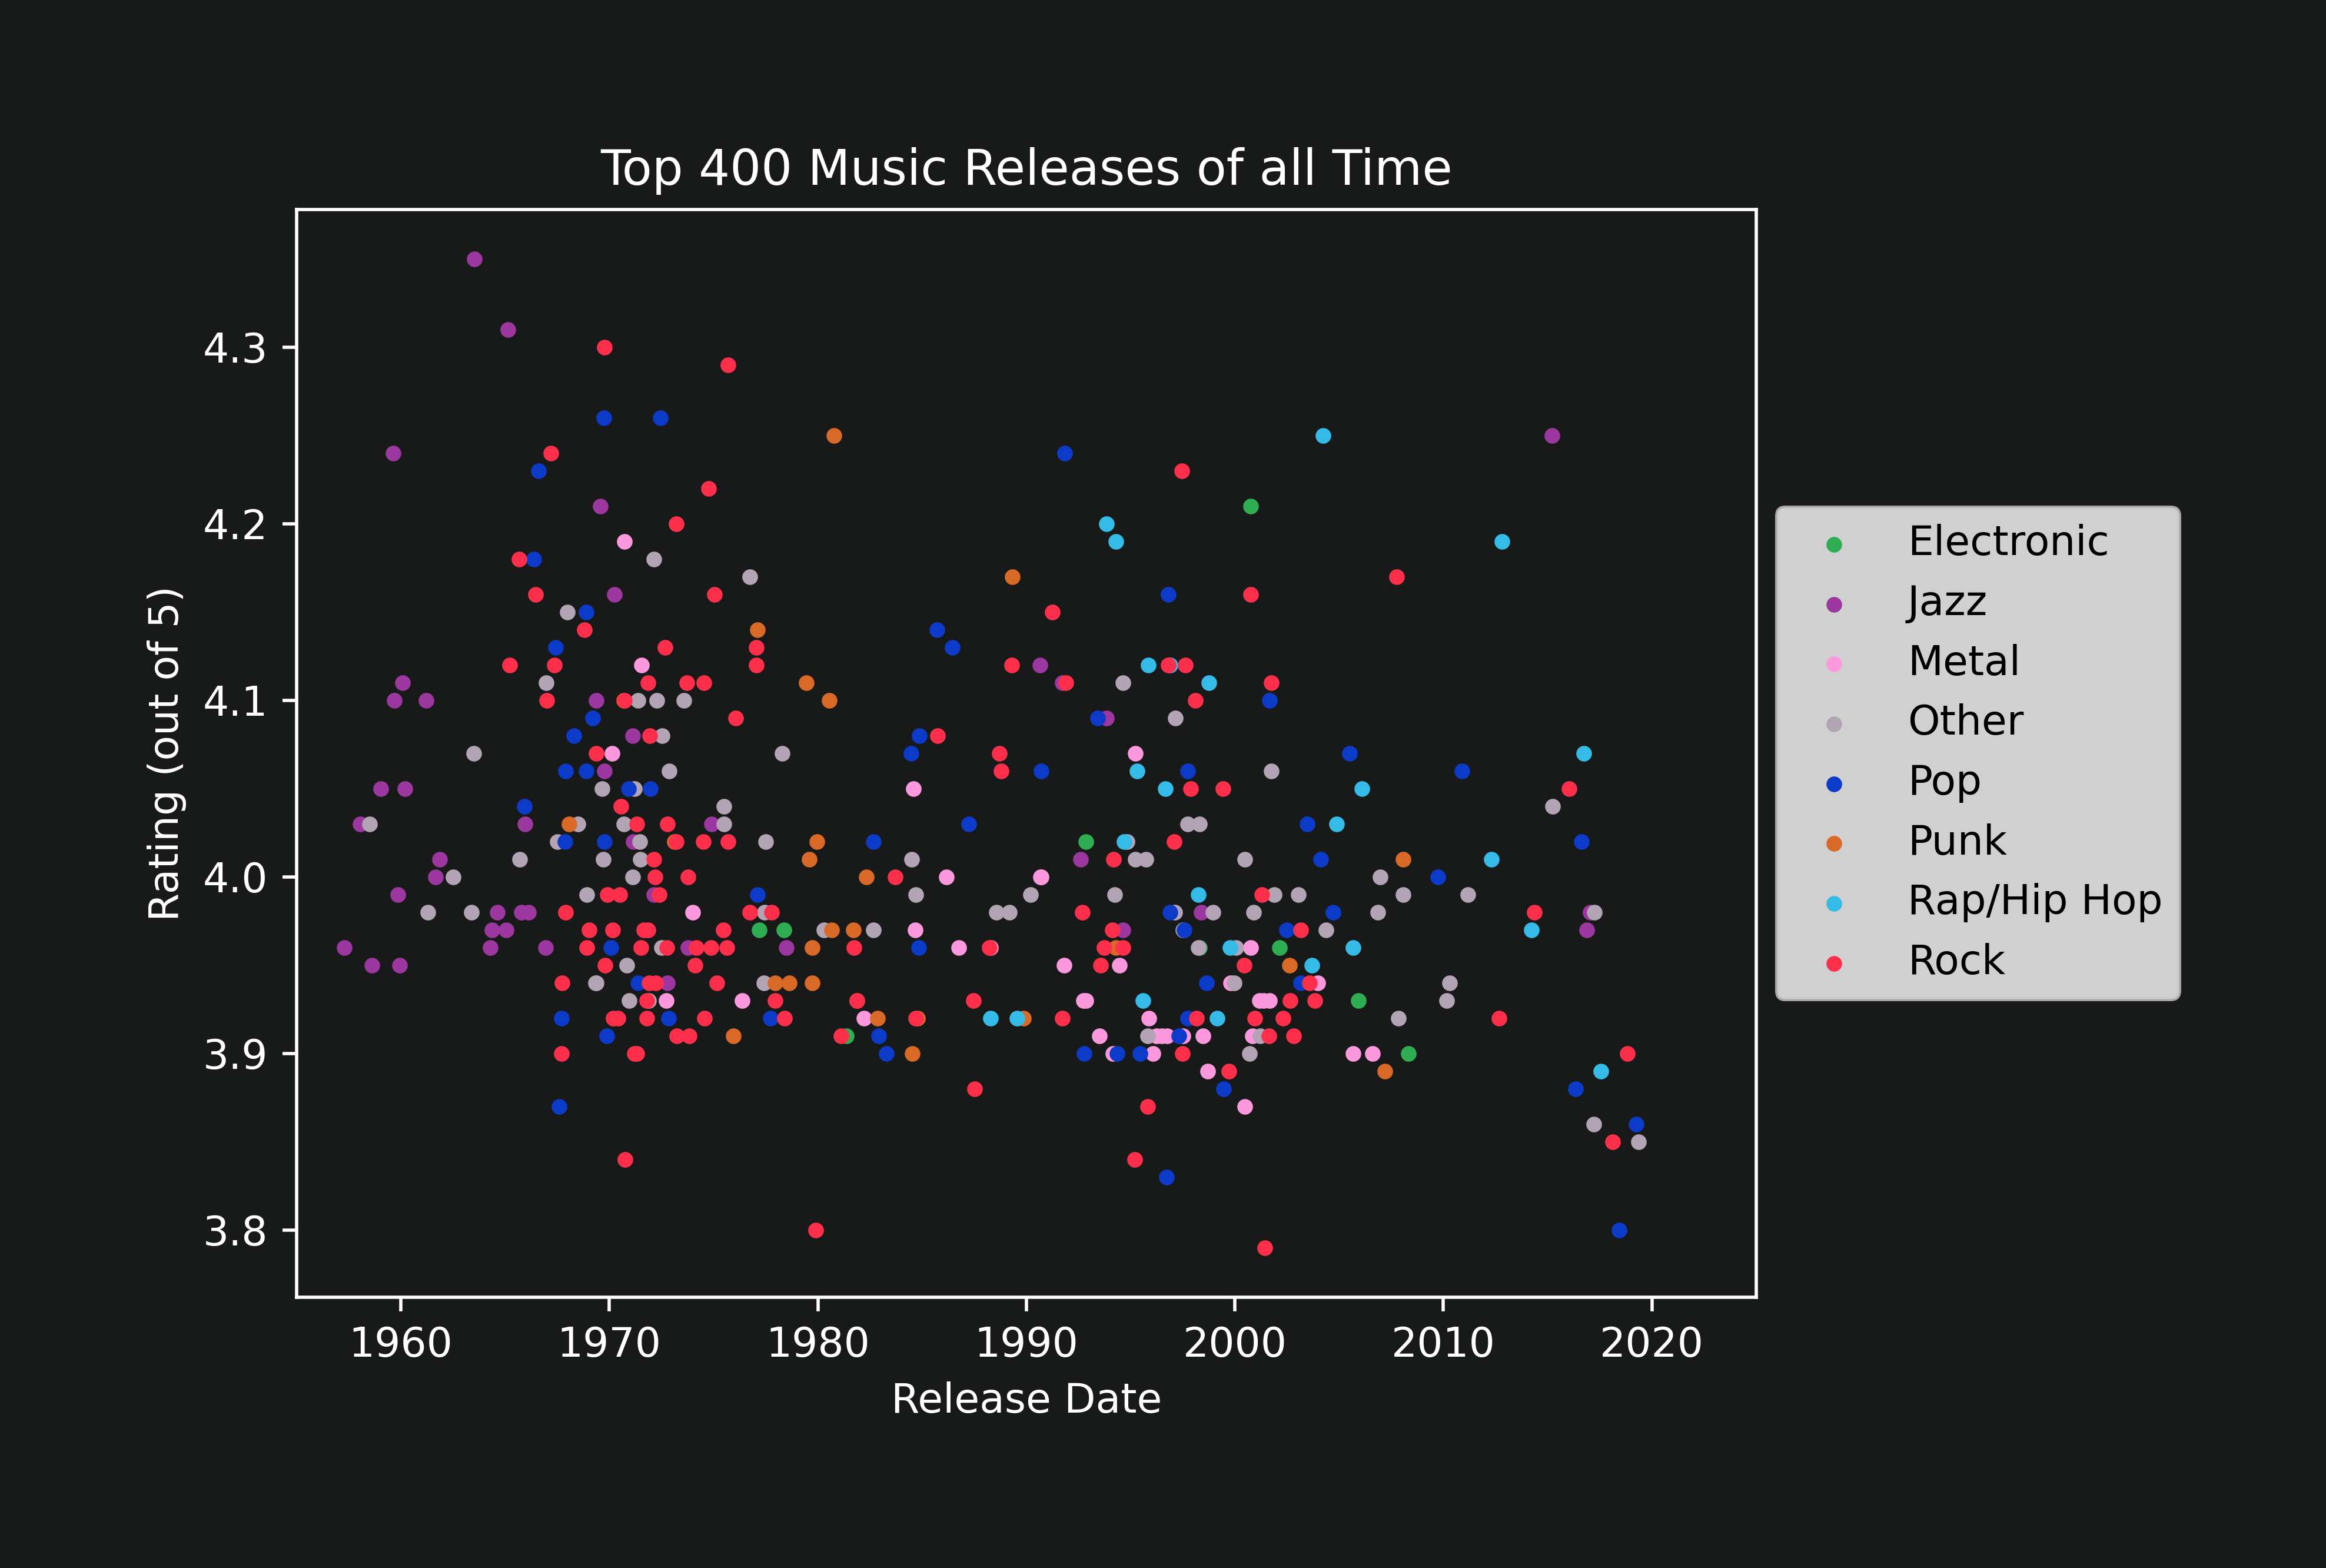

Generate this figure with Python:
import pandas as pd
import matplotlib.pyplot as plt
import matplotlib
import datetime
color = '#ffffff'
fig, ax = plt.subplots()
def spaceCount(date):
	count = 0
	for i in date:
		if(i.isspace()):
			count=count+1
	return count

df = pd.read_csv('newMusicData.csv')
newDates = []
dates = df['Date']
ConvDates = []
for date in dates:
	if spaceCount(date) == 0:
		newDate = "2 July " + date
	elif spaceCount(date) == 1:
		newDate = "15 " + date
	else:
		newDate = date
	newDates.append(newDate)
for release in newDates:
	timeconv = datetime.datetime.strptime(release, "%d %B %Y")
	ConvDates.append(timeconv)

colors = {'Rock':'#fe2f4b', 'Pop':'#0d3bc9', 'Electronic':'#2fad52', 'Jazz':'#9c379f', 'Rap/Hip Hop':'#34bbe7', 'Metal':'#fc98de', 'Other':'#b3a4b5', 'Punk':'#d86926'}
df['Date'] = ConvDates
#plt.scatter(ConvDates, df['Rating'], c=df['Genres'].map(colors), label = df['Genres'])

grouped = df.groupby('Genres')
for key, group in grouped:
    group.plot(ax=ax, kind='scatter', x='Date', y='Rating', label=key, color=colors[key], s = 8)
ax.legend(loc="center left", bbox_to_anchor= (1,0.5))
ax.set_title('Top 400 Music Releases of all Time', color = 'white')
ax.set_xlabel('Release Date', color = 'white')
ax.set_ylabel('Rating (out of 5)', color = 'white')
ax.set_xlim([datetime.date(1955, 1, 1), datetime.date(2025,1,1)])
fig.set_facecolor('#181a1a')
ax.set_facecolor('#181a1a')
ax.spines['bottom'].set_color('#ffffff')
ax.spines['top'].set_color('#ffffff')
ax.spines['right'].set_color('#ffffff')
ax.spines['left'].set_color('#ffffff')
ax.tick_params(axis = 'x', colors = color)
ax.tick_params(axis = 'y', colors = color)
ax.set_aspect('auto')

fig.savefig('musicPlot.png', dpi = 500, bbox_inches = 'tight', pad_inches = 0.5)